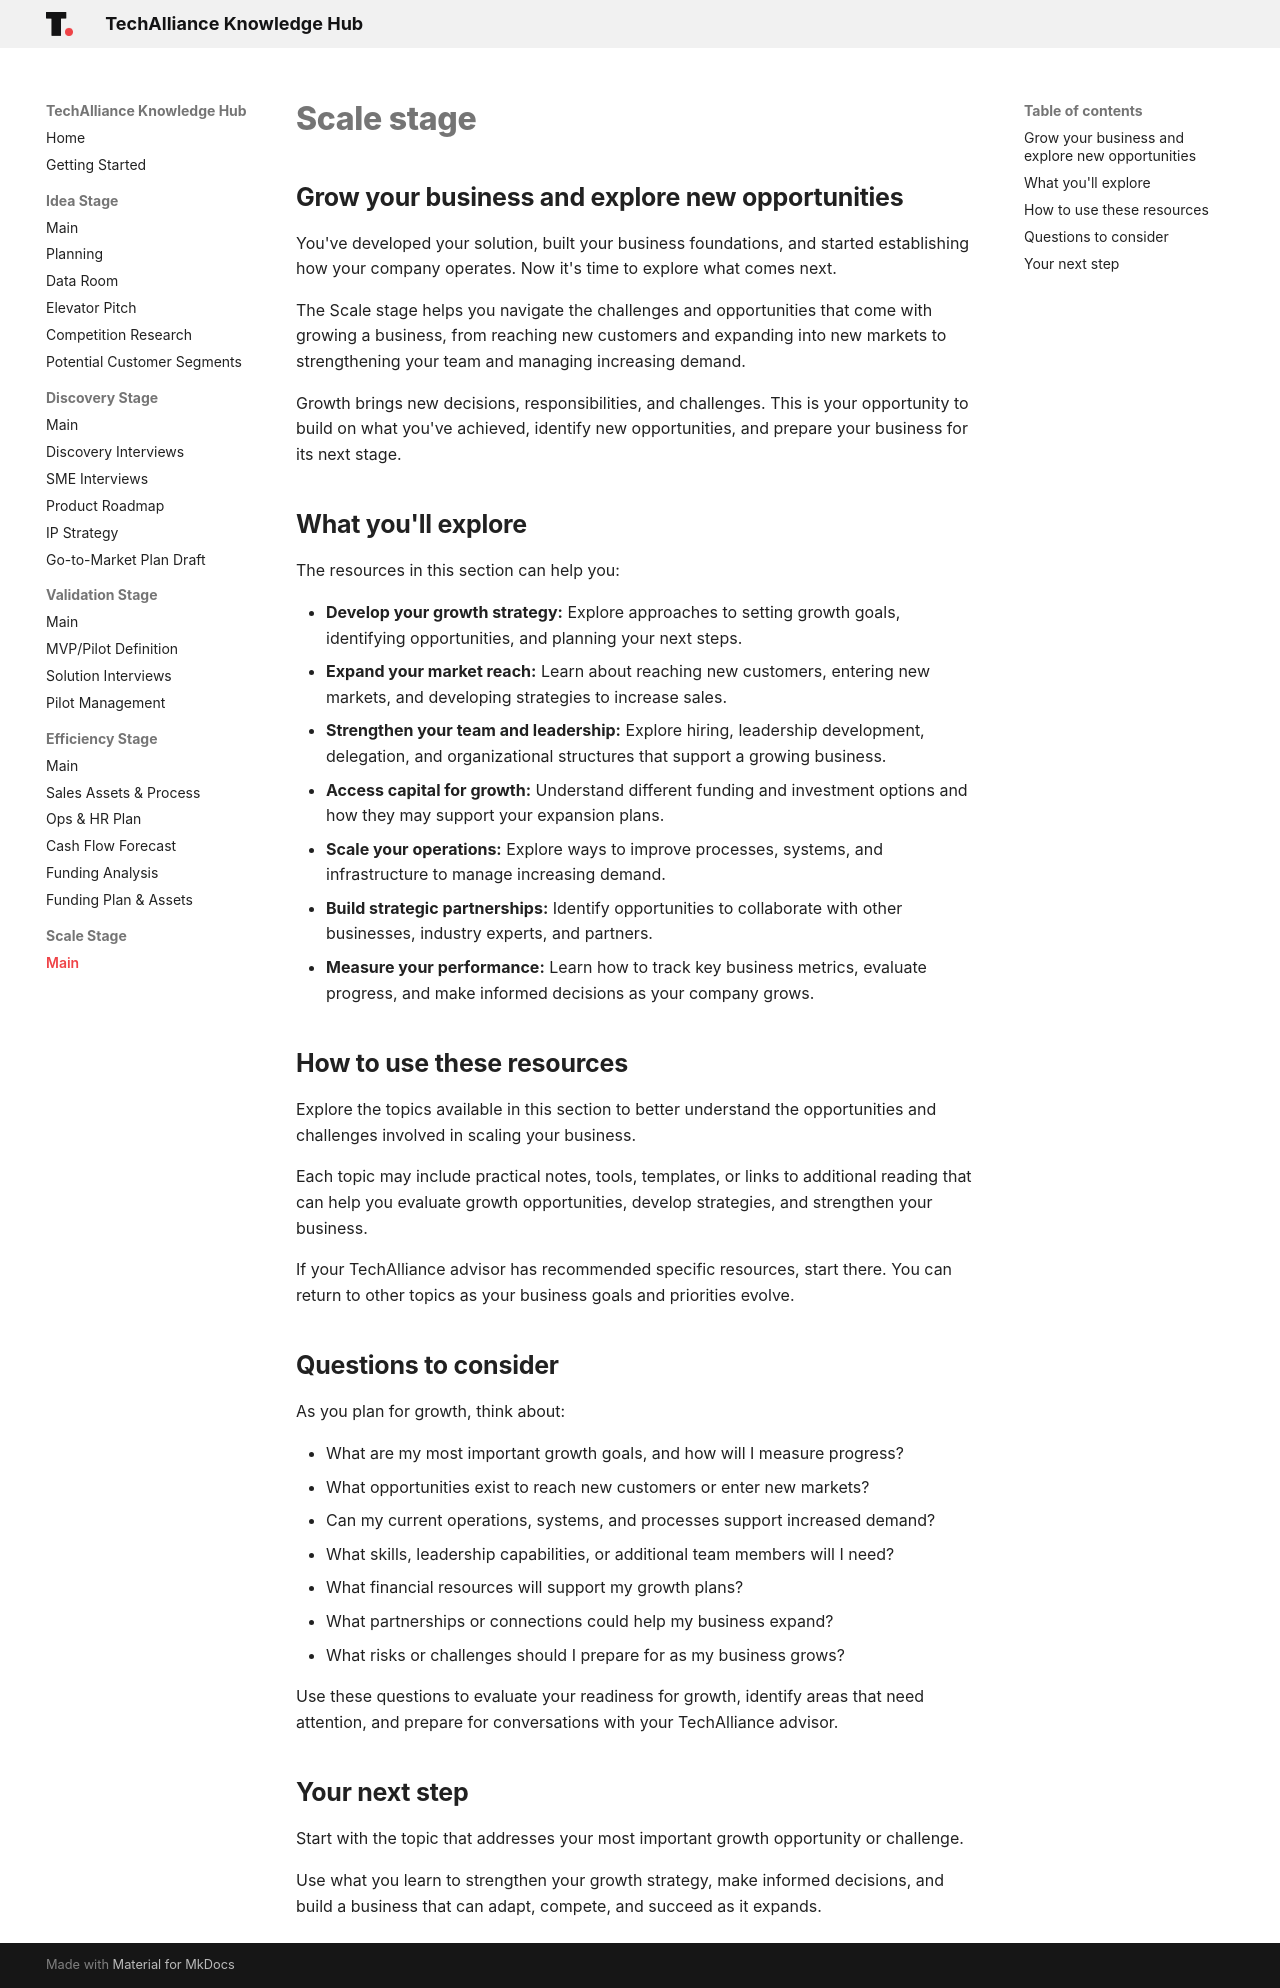

repository: techallianceswo/knowledge-hub · page: scale/index.html · generator: mkdocs

# Scale stage

## Grow your business and explore new opportunities

You've developed your solution, built your business foundations, and started establishing how your company operates. Now it's time to explore what comes next.

The Scale stage helps you navigate the challenges and opportunities that come with growing a business, from reaching new customers and expanding into new markets to strengthening your team and managing increasing demand.

Growth brings new decisions, responsibilities, and challenges. This is your opportunity to build on what you've achieved, identify new opportunities, and prepare your business for its next stage.

## What you'll explore

The resources in this section can help you:

- **Develop your growth strategy:** Explore approaches to setting growth goals, identifying opportunities, and planning your next steps.
- **Expand your market reach:** Learn about reaching new customers, entering new markets, and developing strategies to increase sales.
- **Strengthen your team and leadership:** Explore hiring, leadership development, delegation, and organizational structures that support a growing business.
- **Access capital for growth:** Understand different funding and investment options and how they may support your expansion plans.
- **Scale your operations:** Explore ways to improve processes, systems, and infrastructure to manage increasing demand.
- **Build strategic partnerships:** Identify opportunities to collaborate with other businesses, industry experts, and partners.
- **Measure your performance:** Learn how to track key business metrics, evaluate progress, and make informed decisions as your company grows.

## How to use these resources

Explore the topics available in this section to better understand the opportunities and challenges involved in scaling your business.

Each topic may include practical notes, tools, templates, or links to additional reading that can help you evaluate growth opportunities, develop strategies, and strengthen your business.

If your TechAlliance advisor has recommended specific resources, start there. You can return to other topics as your business goals and priorities evolve.

## Questions to consider

As you plan for growth, think about:

- What are my most important growth goals, and how will I measure progress?
- What opportunities exist to reach new customers or enter new markets?
- Can my current operations, systems, and processes support increased demand?
- What skills, leadership capabilities, or additional team members will I need?
- What financial resources will support my growth plans?
- What partnerships or connections could help my business expand?
- What risks or challenges should I prepare for as my business grows?

Use these questions to evaluate your readiness for growth, identify areas that need attention, and prepare for conversations with your TechAlliance advisor.

## Your next step

Start with the topic that addresses your most important growth opportunity or challenge.

Use what you learn to strengthen your growth strategy, make informed decisions, and build a business that can adapt, compete, and succeed as it expands.
